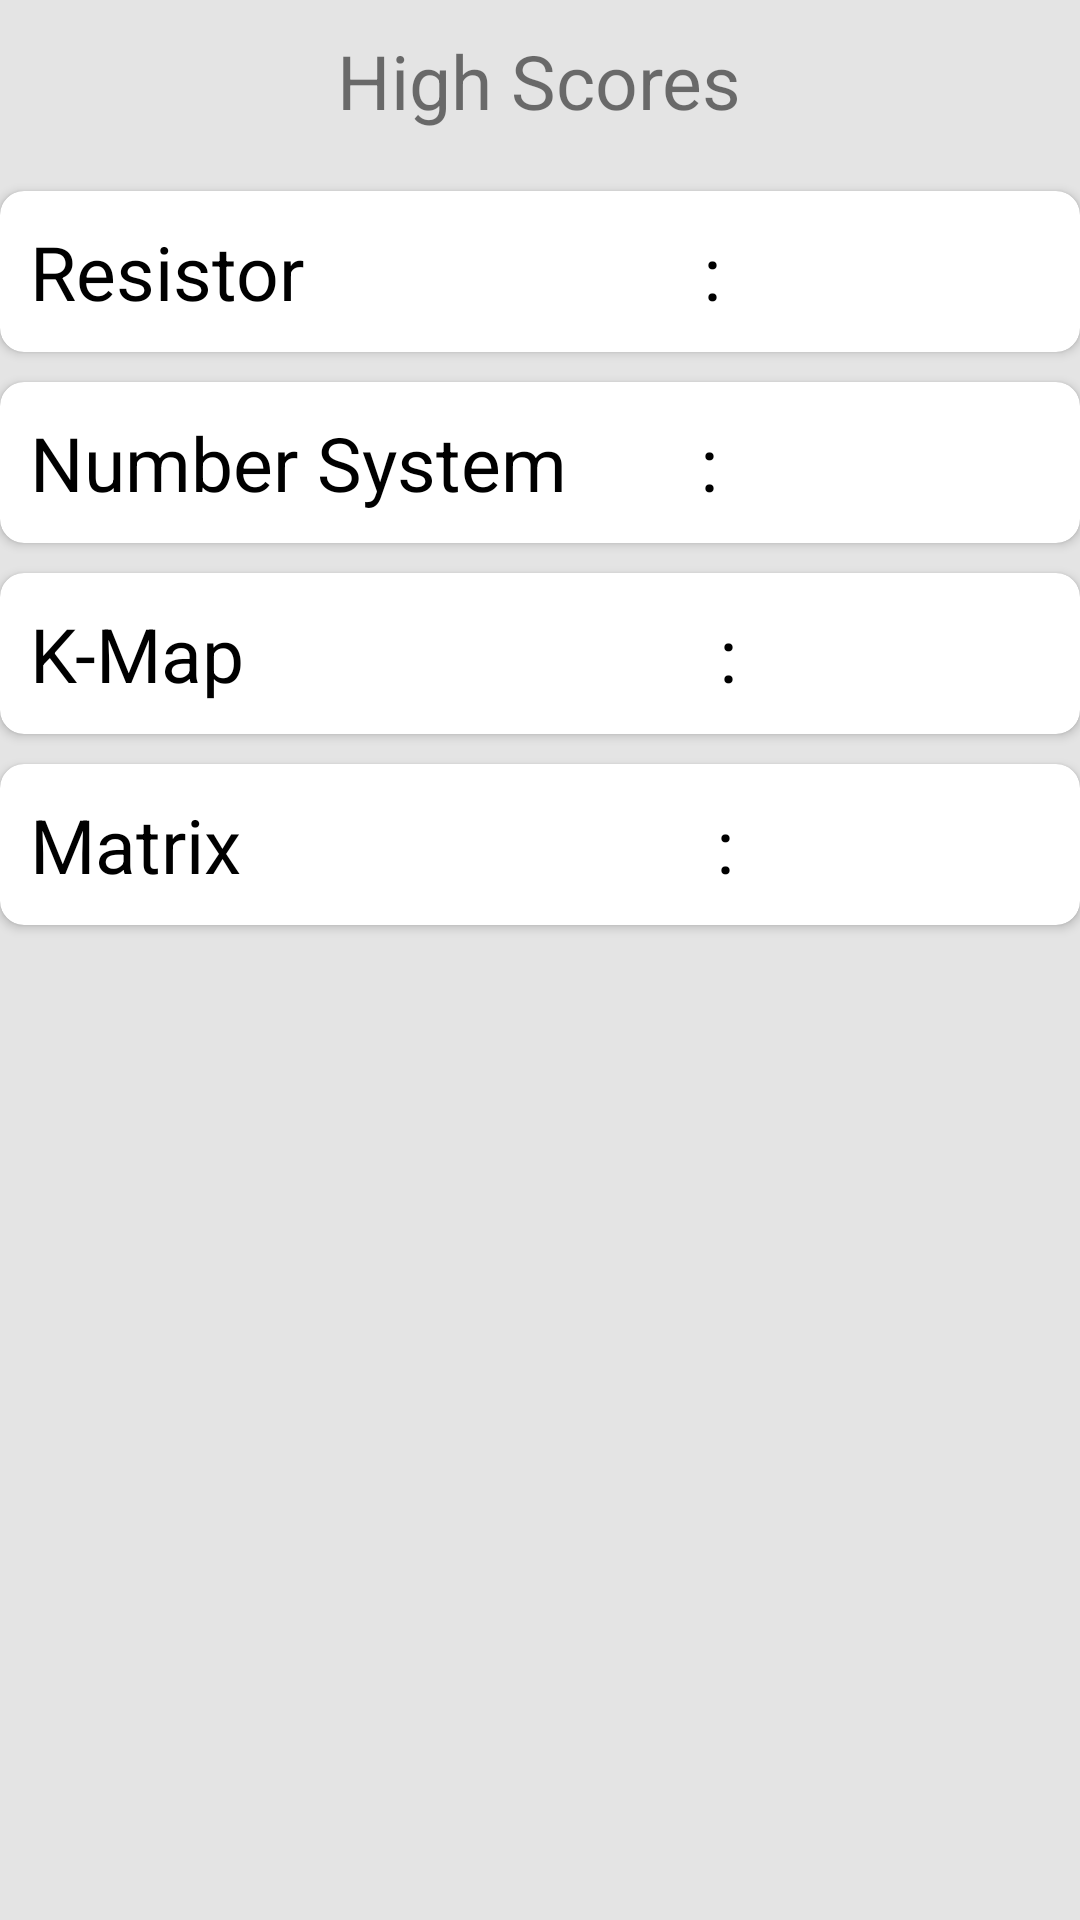

The Android layout XML behind this screen, and the referenced resources:
<!-- AndroidManifest.xml: application theme Theme.STEM -->
<!-- res/layout/quiz_scores.xml -->
<?xml version="1.0" encoding="utf-8"?>
<LinearLayout xmlns:android="http://schemas.android.com/apk/res/android"
    xmlns:app="http://schemas.android.com/apk/res-auto"
    xmlns:tools="http://schemas.android.com/tools"
    android:layout_width="match_parent"
    android:layout_height="match_parent"
    android:orientation="vertical"
    android:background="#E4E4E4"
    tools:context=".QuizScores">

    <TextView
        android:text="High Scores"
        android:textSize="25sp"
        android:padding="10dp"
        android:layout_marginBottom="10dp"
        android:layout_gravity="center"
        android:layout_width="wrap_content"
        android:layout_height="wrap_content"/>

    <androidx.cardview.widget.CardView
        app:cardCornerRadius="8dp"
        android:layout_marginBottom="10dp"
        android:layout_width="match_parent"
        android:layout_height="wrap_content">
    <TextView
        android:padding="10dp"
        android:id="@+id/resistorScore"
        android:layout_width="wrap_content"
        android:layout_height="wrap_content"
        android:text="Resistor                     : "
        android:textSize="25sp"
        android:textColor="@color/black"
        />
    </androidx.cardview.widget.CardView>

    <androidx.cardview.widget.CardView
        app:cardCornerRadius="8dp"
        android:layout_marginBottom="10dp"
        android:layout_width="match_parent"
        android:layout_height="wrap_content">
    <TextView
        android:padding="10dp"
        android:id="@+id/numberSystemScore"
        android:layout_width="wrap_content"
        android:layout_height="wrap_content"
        android:text="Number System       : "
        android:textSize="25sp"
        android:textColor="@color/black"
        />
    </androidx.cardview.widget.CardView>

    <androidx.cardview.widget.CardView
        app:cardCornerRadius="8dp"
        android:layout_marginBottom="10dp"
        android:layout_width="match_parent"
        android:layout_height="wrap_content">
    <TextView
        android:padding="10dp"
        android:id="@+id/kMapScore"
        android:layout_width="wrap_content"
        android:layout_height="wrap_content"
        android:text="K-Map                         : "
        android:textSize="25sp"
        android:textColor="@color/black"
        />
    </androidx.cardview.widget.CardView>

    <androidx.cardview.widget.CardView
        app:cardCornerRadius="8dp"
        android:layout_marginBottom="10dp"
        android:layout_width="match_parent"
        android:layout_height="wrap_content">
    <TextView
        android:padding="10dp"
        android:id="@+id/matrixScore"
        android:layout_width="wrap_content"
        android:layout_height="wrap_content"
        android:text="Matrix                         : "
        android:textSize="25sp"
        android:textColor="@color/black"
        />
    </androidx.cardview.widget.CardView>
</LinearLayout>
<!-- resources referenced by this layout -->
<resources>
  <style name="Theme.STEM" parent="Theme.MaterialComponents.DayNight.DarkActionBar">
          
          <item name="colorPrimary">@color/purple_500</item>
          <item name="colorPrimaryVariant">@color/purple_700</item>
          <item name="colorOnPrimary">@color/white</item>
          
          <item name="colorSecondary">@color/teal_200</item>
          <item name="colorSecondaryVariant">@color/teal_700</item>
          <item name="colorOnSecondary">@color/black</item>
          
          <item name="android:statusBarColor" tools:targetApi="l">?attr/colorPrimaryVariant</item>
          
      </style>
  <!-- not gathered from this repository: default colours our renderer supplied (Android Studio template values) -->
  <color name="purple_500">#FF6200EE</color>
  <color name="purple_700">#FF3700B3</color>
  <color name="teal_200">#FF03DAC5</color>
  <color name="teal_700">#FF018786</color>
  <color name="black">#FF000000</color>
  <color name="white">#FFFFFFFF</color>
</resources>
